Run: headless pygame with SDL's dummy video driver; simulated clock (each Clock.tick advances the game by its frame time, no real sleeping); random seed 0; keys injected as events and as key.get_pressed() state; no mouse input.
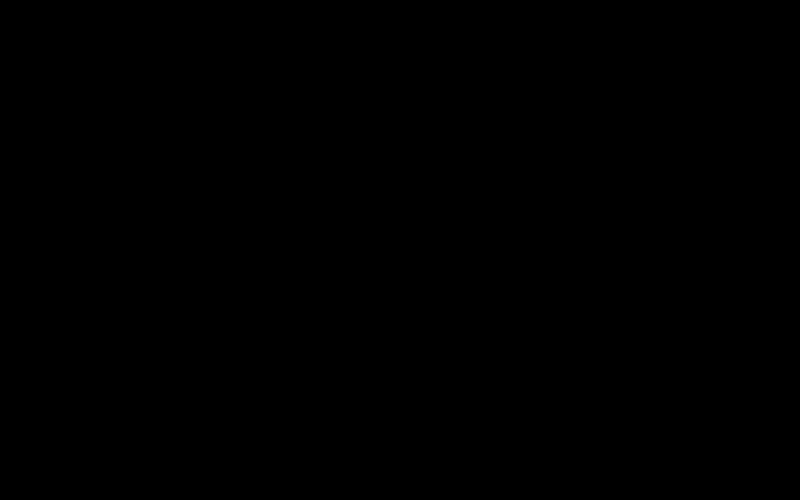
Frame 1 of 4 · flips 1–60 · no input
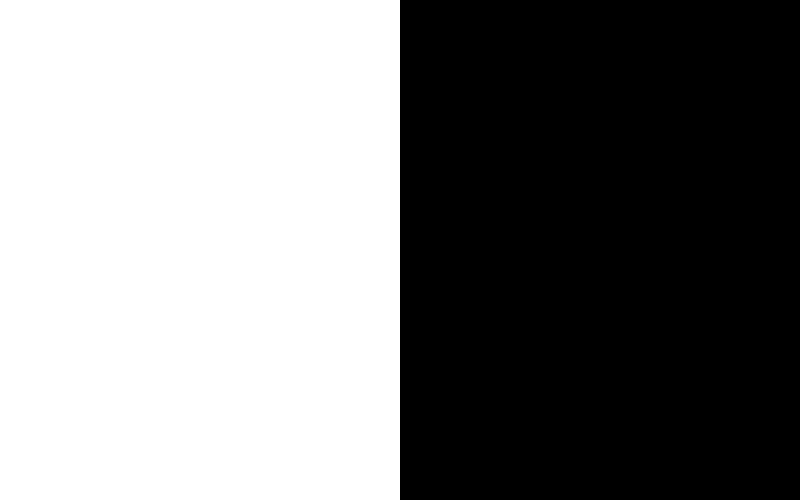
Frame 2 of 4 · flips 61–180 · tapped SPACE, RETURN · held RIGHT (→), D
Frame 3 of 4 · flips 181–300 · held DOWN (↓), S · screen unchanged from frame 2, image omitted
Frame 4 of 4 · flips 301–420 · held LEFT (←), A, UP (↑), W · screen unchanged from frame 3, image omitted

The pygame program that drew these frames:

import pygame
from sys import exit
pygame.init()
clock = pygame.time.Clock()
pygame.display.set_caption('my game')
width = 800
height = 500
screen_size = (width, height)
screen = pygame.display.set_mode(screen_size)
test_surf = pygame.Surface((400, 900))
test_surf.fill('White')
while True:
    for event in pygame.event.get():
        if event.type == pygame.QUIT:
            pygame.quit()
            exit()
        screen.blit(test_surf, (0,0))
    pygame.display.update()
    clock.tick(60)
